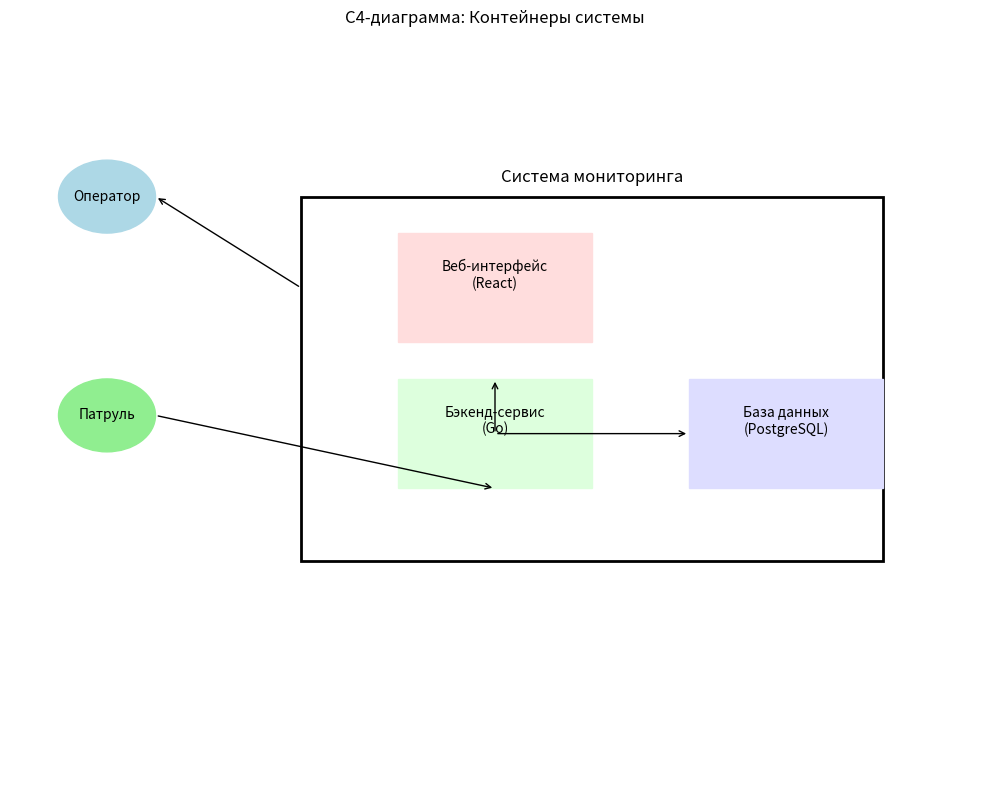

Source code (Python):
import matplotlib.pyplot as plt
from matplotlib.patches import Rectangle, Circle, Arrow

def draw_c4_diagram():
    fig, ax = plt.subplots(figsize=(10, 8))
    ax.set_xlim(0, 10)
    ax.set_ylim(0, 10)
    ax.axis('off')
    
    # Внешние акторы
    ax.add_patch(Circle((1, 8), 0.5, fill=True, color='lightblue'))
    ax.text(1, 8, "Оператор", ha='center', va='center')
    
    ax.add_patch(Circle((1, 5), 0.5, fill=True, color='lightgreen'))
    ax.text(1, 5, "Патруль", ha='center', va='center')
    
    # Система
    ax.add_patch(Rectangle((3, 3), 6, 5, fill=False, lw=2))
    ax.text(6, 8.2, "Система мониторинга", ha='center', fontsize=12)
    
    # Компоненты системы
    ax.add_patch(Rectangle((4, 6), 2, 1.5, fill=True, color='#FFDDDD'))
    ax.text(5, 6.75, "Веб-интерфейс\n(React)", ha='center')
    
    ax.add_patch(Rectangle((4, 4), 2, 1.5, fill=True, color='#DDFFDD'))
    ax.text(5, 4.75, "Бэкенд-сервис\n(Go)", ha='center')
    
    ax.add_patch(Rectangle((7, 4), 2, 1.5, fill=True, color='#DDDDFF'))
    ax.text(8, 4.75, "База данных\n(PostgreSQL)", ha='center')
    
    # Связи
    ax.annotate("", xy=(1.5, 8), xytext=(3, 6.75),
                arrowprops=dict(arrowstyle="->"))
    ax.annotate("", xy=(5, 5.5), xytext=(5, 4.75),
                arrowprops=dict(arrowstyle="->"))
    ax.annotate("", xy=(7, 4.75), xytext=(5, 4.75),
                arrowprops=dict(arrowstyle="->"))
    ax.annotate("", xy=(5, 4), xytext=(1.5, 5),
                arrowprops=dict(arrowstyle="->"))
    
    plt.title("C4-диаграмма: Контейнеры системы", pad=20)
    plt.tight_layout()
    plt.savefig('c4_diagram.png', dpi=300)
    plt.close()

draw_c4_diagram()
